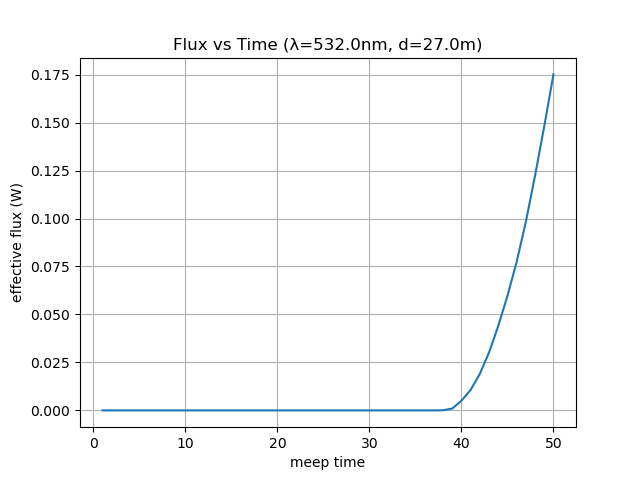

The data file committed next to this chart (first rows):
time, flux
1.0, 0.0
2.0, 0.0
3.0, 0.0
4.0, 0.0
5.0, 0.0
6.0, 0.0
7.0, 0.0
8.0, 0.0
9.0, 0.0
10.0, 0.0
11.0, 0.0
12.0, 0.0
13.0, 0.0
14.0, 0.0
15.0, 0.0
16.0, 0.0
17.0, 0.0
18.0, 0.0
19.0, 0.0
20.0, 0.0
21.0, 0.0
22.0, 6.062456585089163e-292
23.0, 1.9397964903273584e-254
24.0, 3.8763300195135566e-220
25.0, 9.268215796004708e-189
26.0, 4.411394179524368e-160
27.0, 6.21245701770153e-134
28.0, 3.498323592547949e-110
29.0, 9.77212367575335e-89
30.0, 1.54465230499404e-69
31.0, 1.4375528876602166e-52
32.0, 7.295775785909887e-38
33.0, 1.5668174343149764e-25
34.0, 7.801122788498157e-16
35.0, 1.6036207355240764e-09
36.0, 5.123575414080914e-07
37.0, 3.9085403091929375e-06
38.0, 7.722891789688427e-05
39.0, 0.0009598
40.0, 0.005042
41.0, 0.01069
42.0, 0.01905
43.0, 0.03016
44.0, 0.04403
45.0, 0.05969
46.0, 0.0774
47.0, 0.09827
48.0, 0.1223
49.0, 0.1481
50.0, 0.1751
